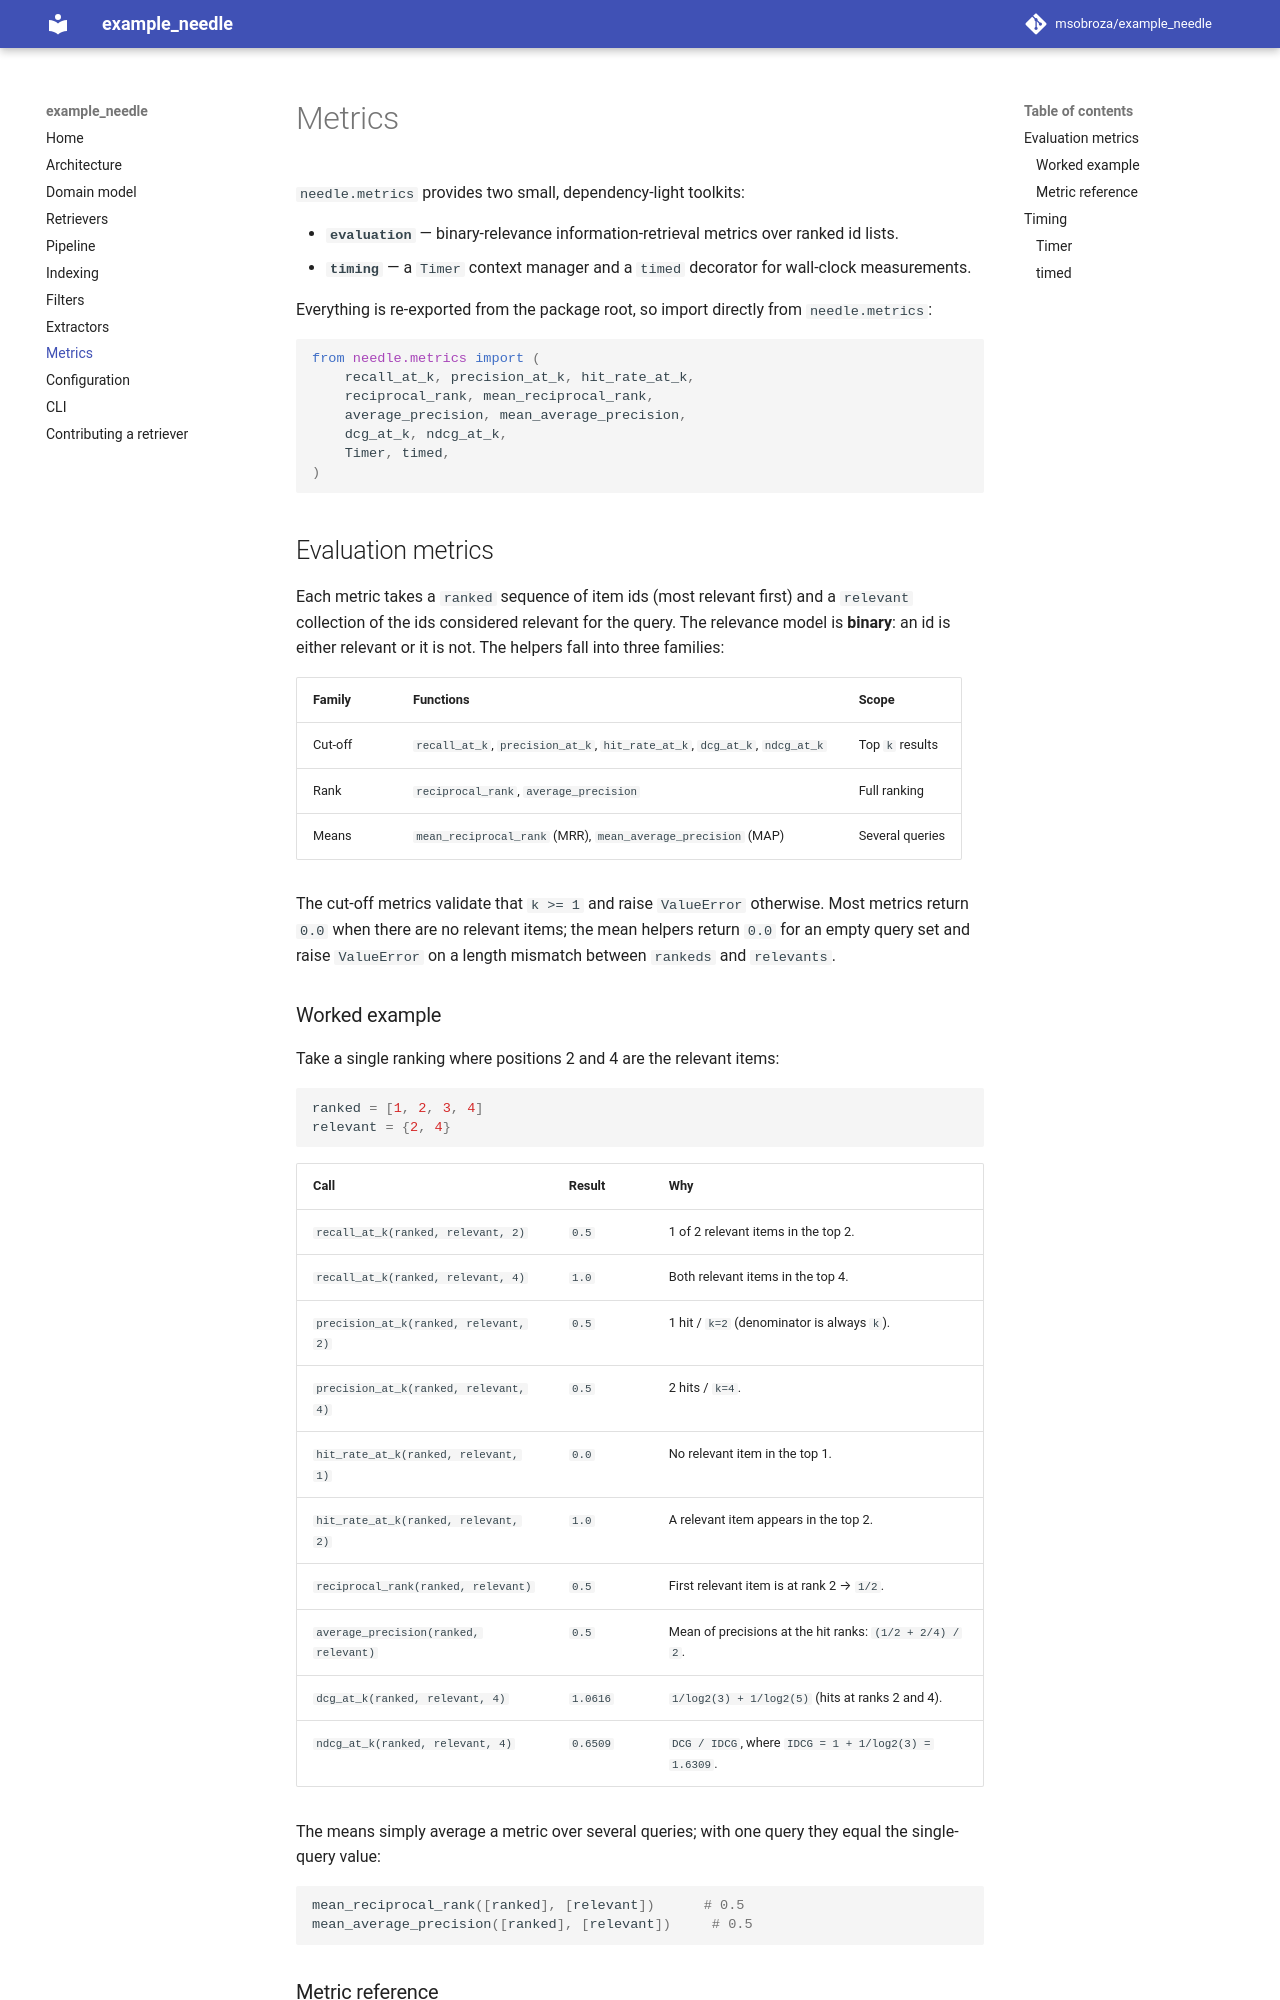

repository: msobroza/example_needle · page: metrics/index.html · generator: mkdocs

# Metrics

`needle.metrics` provides two small, dependency-light toolkits:

* **`evaluation`** — binary-relevance information-retrieval metrics over ranked
  id lists.
* **`timing`** — a `Timer` context manager and a `timed` decorator for
  wall-clock measurements.

Everything is re-exported from the package root, so import directly from
`needle.metrics`:

```python
from needle.metrics import (
    recall_at_k, precision_at_k, hit_rate_at_k,
    reciprocal_rank, mean_reciprocal_rank,
    average_precision, mean_average_precision,
    dcg_at_k, ndcg_at_k,
    Timer, timed,
)
```

## Evaluation metrics

Each metric takes a `ranked` sequence of item ids (most relevant first) and a
`relevant` collection of the ids considered relevant for the query. The relevance
model is **binary**: an id is either relevant or it is not. The helpers fall into
three families:

| Family | Functions | Scope |
| --- | --- | --- |
| Cut-off | `recall_at_k`, `precision_at_k`, `hit_rate_at_k`, `dcg_at_k`, `ndcg_at_k` | Top `k` results |
| Rank | `reciprocal_rank`, `average_precision` | Full ranking |
| Means | `mean_reciprocal_rank` (MRR), `mean_average_precision` (MAP) | Several queries |

The cut-off metrics validate that `k >= 1` and raise `ValueError` otherwise. Most
metrics return `0.0` when there are no relevant items; the mean helpers return
`0.0` for an empty query set and raise `ValueError` on a length mismatch between
`rankeds` and `relevants`.

### Worked example

Take a single ranking where positions 2 and 4 are the relevant items:

```python
ranked = [1, 2, 3, 4]
relevant = {2, 4}
```

| Call | Result | Why |
| --- | --- | --- |
| `recall_at_k(ranked, relevant, 2)` | `0.5` | 1 of 2 relevant items in the top 2. |
| `recall_at_k(ranked, relevant, 4)` | `1.0` | Both relevant items in the top 4. |
| `precision_at_k(ranked, relevant, 2)` | `0.5` | 1 hit / `k=2` (denominator is always `k`). |
| `precision_at_k(ranked, relevant, 4)` | `0.5` | 2 hits / `k=4`. |
| `hit_rate_at_k(ranked, relevant, 1)` | `0.0` | No relevant item in the top 1. |
| `hit_rate_at_k(ranked, relevant, 2)` | `1.0` | A relevant item appears in the top 2. |
| `reciprocal_rank(ranked, relevant)` | `0.5` | First relevant item is at rank 2 → `1/2`. |
| `average_precision(ranked, relevant)` | `0.5` | Mean of precisions at the hit ranks: `(1/2 + 2/4) / 2`. |
| `dcg_at_k(ranked, relevant, 4)` | `1.0616` | `1/log2(3) + 1/log2(5)` (hits at ranks 2 and 4). |
| `ndcg_at_k(ranked, relevant, 4)` | `0.6509` | `DCG / IDCG`, where `IDCG = 1 + 1/log2(3) = 1.6309`. |

The means simply average a metric over several queries; with one query they equal
the single-query value:

```python
mean_reciprocal_rank([ranked], [relevant])      # 0.5
mean_average_precision([ranked], [relevant])     # 0.5
```
